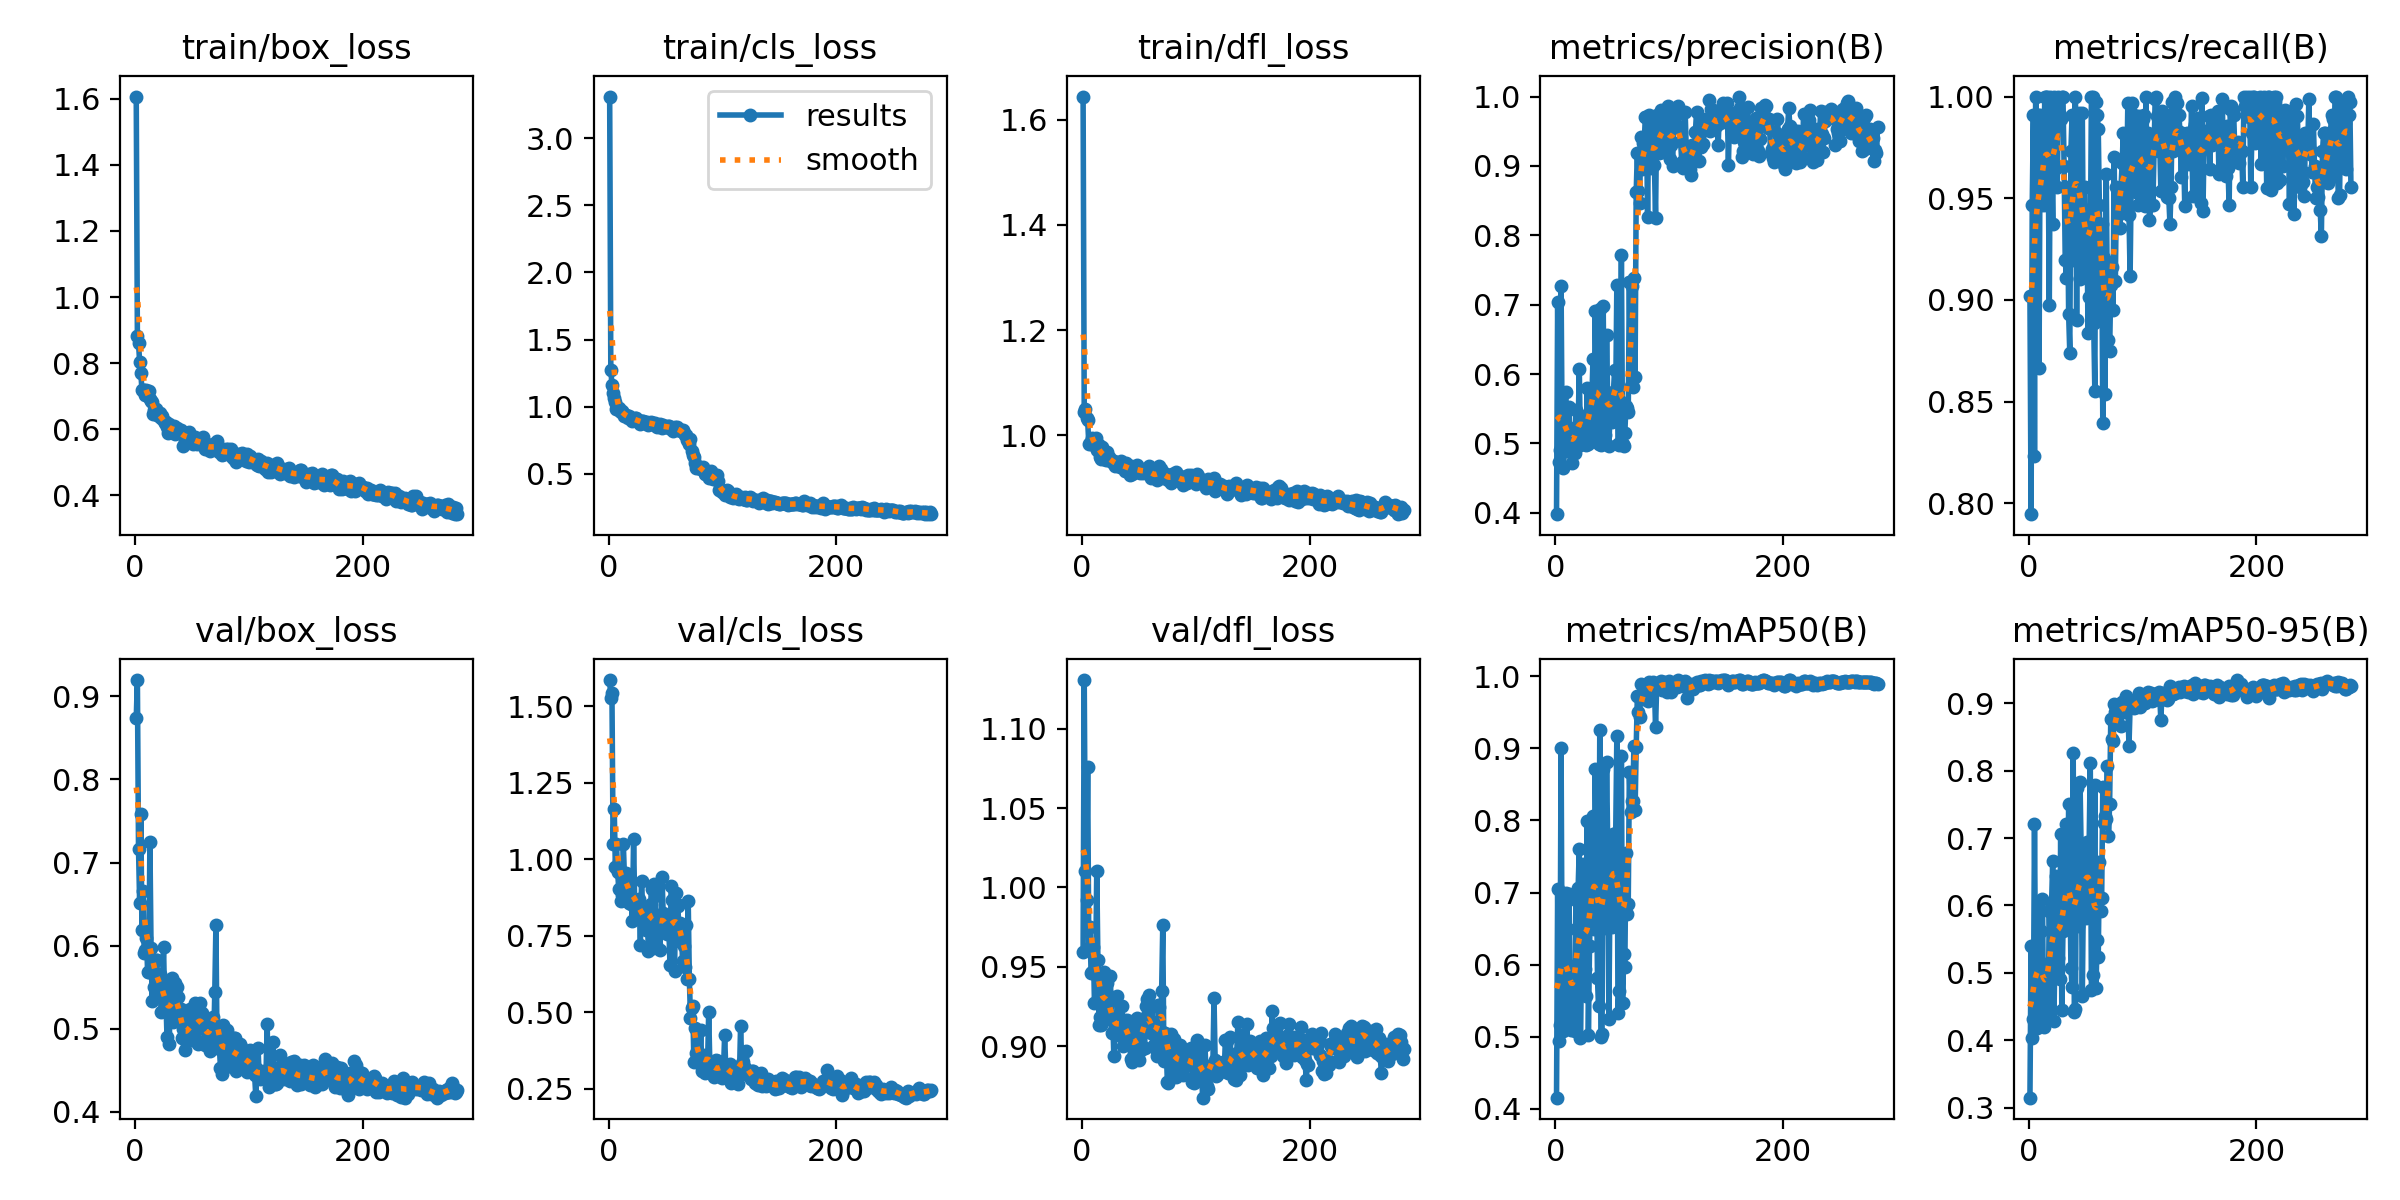

The table this chart was drawn from, first rows:
epoch, time, train/box_loss, train/cls_loss, train/dfl_loss, metrics/precision(B), metrics/recall(B), metrics/mAP50(B), metrics/mAP50-95(B), val/box_loss, val/cls_loss, val/dfl_loss, lr/pg0, lr/pg1, lr/pg2
1, 12.76, 1.607, 3.312, 1.644, 0.398, 0.9018, 0.4153, 0.3148, 0.8738, 1.586, 0.9596, 0.0005457, 0.0005457, 0.0005457
2, 23.85, 0.883, 1.276, 1.044, 0.704, 0.7946, 0.7046, 0.5402, 0.9197, 1.527, 1.131, 0.001098, 0.001098, 0.001098
3, 34.96, 0.8597, 1.162, 1.05, 0.4733, 0.9464, 0.4941, 0.4029, 0.7167, 1.543, 1.01, 0.001646, 0.001646, 0.001646
4, 44.06, 0.8035, 1.102, 1.032, 0.4898, 0.9911, 0.5165, 0.4309, 0.6512, 1.049, 0.992, 0.001651, 0.001651, 0.001651
5, 56.05, 0.7712, 1.065, 1.029, 0.7262, 0.8234, 0.9005, 0.7202, 0.758, 1.164, 1.076, 0.001645, 0.001645, 0.001645
6, 67.49, 0.7195, 1.037, 0.9845, 0.4986, 1, 0.5601, 0.476, 0.619, 0.9758, 0.9616, 0.001639, 0.001639, 0.001639
7, 76.42, 0.7171, 0.9789, 0.9847, 0.4644, 0.9821, 0.5085, 0.418, 0.6663, 1.049, 0.9753, 0.001634, 0.001634, 0.001634
8, 88.38, 0.7178, 0.9828, 0.9844, 0.4896, 0.9911, 0.5364, 0.4501, 0.5912, 0.9569, 0.9463, 0.001628, 0.001628, 0.001628
9, 100.8, 0.703, 0.9906, 0.9951, 0.5746, 0.8664, 0.699, 0.6044, 0.5948, 0.9043, 0.9464, 0.001623, 0.001623, 0.001623
10, 111.4, 0.7189, 0.9633, 0.9931, 0.4968, 0.9911, 0.522, 0.4363, 0.6091, 0.9646, 0.9627, 0.001617, 0.001617, 0.001617
11, 122.8, 0.7137, 0.9616, 0.9849, 0.5242, 0.9464, 0.6494, 0.5619, 0.5677, 0.8632, 0.9269, 0.001612, 0.001612, 0.001612
12, 134.8, 0.7153, 0.9662, 0.9959, 0.5522, 0.9554, 0.6977, 0.6096, 0.5681, 0.8843, 0.9449, 0.001606, 0.001606, 0.001606
13, 145.9, 0.6915, 0.9489, 0.973, 0.4873, 0.9464, 0.5355, 0.4199, 0.7249, 1.051, 1.011, 0.001601, 0.001601, 0.001601
14, 155.2, 0.6845, 0.927, 0.9754, 0.4988, 1, 0.5098, 0.432, 0.5973, 0.9398, 0.9545, 0.001595, 0.001595, 0.001595
15, 167.4, 0.6822, 0.9388, 0.9824, 0.4725, 1, 0.5255, 0.4614, 0.5339, 0.9567, 0.9133, 0.00159, 0.00159, 0.00159
16, 176.4, 0.6467, 0.9262, 0.9598, 0.4921, 1, 0.5203, 0.4444, 0.5675, 0.9132, 0.9181, 0.001584, 0.001584, 0.001584
17, 188.8, 0.6587, 0.9174, 0.9549, 0.4864, 0.9732, 0.5078, 0.446, 0.5499, 0.9394, 0.9133, 0.001579, 0.001579, 0.001579
18, 199.8, 0.6614, 0.9299, 0.9789, 0.5485, 0.8977, 0.6897, 0.5916, 0.5825, 0.8585, 0.9326, 0.001573, 0.001573, 0.001573
19, 208.4, 0.6431, 0.9169, 0.9554, 0.5057, 1, 0.6008, 0.5158, 0.5833, 0.8645, 0.9465, 0.001568, 0.001568, 0.001568
20, 219, 0.6499, 0.9113, 0.9612, 0.5248, 0.9662, 0.7067, 0.6027, 0.5525, 0.8526, 0.93, 0.001562, 0.001562, 0.001562
21, 229.6, 0.6386, 0.8946, 0.9538, 0.6076, 0.9375, 0.761, 0.6652, 0.5414, 0.7975, 0.917, 0.001557, 0.001557, 0.001557
22, 238.4, 0.65, 0.9068, 0.9678, 0.498, 1, 0.4975, 0.4278, 0.5655, 1.068, 0.9399, 0.001551, 0.001551, 0.001551
23, 249.1, 0.6343, 0.9155, 0.9542, 0.5043, 0.9892, 0.5984, 0.5291, 0.5206, 0.856, 0.9263, 0.001546, 0.001546, 0.001546
24, 259.6, 0.6397, 0.9126, 0.9589, 0.5371, 0.965, 0.739, 0.643, 0.5496, 0.8242, 0.9316, 0.00154, 0.00154, 0.00154
25, 268.3, 0.6242, 0.8929, 0.9547, 0.54, 0.9554, 0.6916, 0.6001, 0.5984, 0.8515, 0.9439, 0.001535, 0.001535, 0.001535
26, 278.9, 0.6191, 0.8981, 0.9516, 0.5042, 1, 0.5933, 0.5226, 0.5263, 0.8388, 0.9082, 0.001529, 0.001529, 0.001529
27, 290.6, 0.6222, 0.8831, 0.9479, 0.4982, 0.9911, 0.5569, 0.4903, 0.5383, 0.8691, 0.9185, 0.001524, 0.001524, 0.001524
28, 299.8, 0.6055, 0.8734, 0.9513, 0.5806, 0.989, 0.7997, 0.7059, 0.4904, 0.7203, 0.894, 0.001518, 0.001518, 0.001518
29, 310.3, 0.5892, 0.8903, 0.9425, 0.4992, 1, 0.502, 0.4442, 0.5211, 0.9304, 0.9118, 0.001513, 0.001513, 0.001513
30, 320.8, 0.6169, 0.8889, 0.9485, 0.505, 1, 0.6259, 0.5622, 0.4814, 0.8161, 0.907, 0.001507, 0.001507, 0.001507
31, 331.2, 0.5959, 0.8772, 0.9473, 0.5523, 0.966, 0.6826, 0.5971, 0.5528, 0.8104, 0.9314, 0.001502, 0.001502, 0.001502
32, 341.6, 0.5923, 0.8855, 0.9442, 0.5608, 0.9196, 0.7298, 0.6383, 0.5608, 0.8092, 0.9157, 0.001496, 0.001496, 0.001496
33, 352, 0.6039, 0.8752, 0.9395, 0.6212, 0.9107, 0.8061, 0.7214, 0.5079, 0.7681, 0.9103, 0.001491, 0.001491, 0.001491
34, 362.5, 0.6098, 0.887, 0.9509, 0.5267, 0.9554, 0.6493, 0.5672, 0.5417, 0.8268, 0.9089, 0.001485, 0.001485, 0.001485
35, 374.7, 0.586, 0.8652, 0.9408, 0.6911, 0.8929, 0.8708, 0.75, 0.5554, 0.6994, 0.9249, 0.00148, 0.00148, 0.00148
36, 385.3, 0.5979, 0.8747, 0.9433, 0.5806, 0.874, 0.7431, 0.6552, 0.5269, 0.7921, 0.9001, 0.001474, 0.001474, 0.001474
37, 394, 0.6031, 0.887, 0.9444, 0.5117, 0.9732, 0.5809, 0.5067, 0.5505, 0.8547, 0.9164, 0.001469, 0.001469, 0.001469
38, 404.3, 0.593, 0.8676, 0.9317, 0.4995, 0.9911, 0.5421, 0.4794, 0.5383, 0.9027, 0.9156, 0.001463, 0.001463, 0.001463
39, 415, 0.5942, 0.8758, 0.948, 0.6941, 0.9196, 0.9253, 0.826, 0.513, 0.7095, 0.9119, 0.001458, 0.001458, 0.001458
40, 423.8, 0.5978, 0.8686, 0.9416, 0.4972, 0.9901, 0.4999, 0.4425, 0.5238, 0.9198, 0.9166, 0.001452, 0.001452, 0.001452
41, 435.2, 0.5926, 0.88, 0.9405, 0.4987, 1, 0.5044, 0.4469, 0.4887, 0.8815, 0.9013, 0.001447, 0.001447, 0.001447
42, 448.2, 0.5498, 0.8548, 0.9255, 0.6986, 0.8902, 0.871, 0.7749, 0.4999, 0.7213, 0.9109, 0.001441, 0.001441, 0.001441
43, 459.8, 0.5897, 0.849, 0.9417, 0.5157, 0.9911, 0.6506, 0.57, 0.4909, 0.8052, 0.8919, 0.001436, 0.001436, 0.001436
44, 467.8, 0.5652, 0.8523, 0.9274, 0.5118, 0.9918, 0.7147, 0.6355, 0.4743, 0.7924, 0.8898, 0.00143, 0.00143, 0.00143
45, 480.2, 0.5841, 0.871, 0.9402, 0.6557, 0.9103, 0.8817, 0.7825, 0.4855, 0.7049, 0.9078, 0.001425, 0.001425, 0.001425
46, 490.9, 0.5735, 0.8513, 0.935, 0.5567, 0.9286, 0.7612, 0.6807, 0.4879, 0.7709, 0.8959, 0.001419, 0.001419, 0.001419
47, 499.9, 0.5903, 0.8421, 0.9376, 0.4966, 0.992, 0.5245, 0.4663, 0.5138, 0.9426, 0.9018, 0.001414, 0.001414, 0.001414
48, 512, 0.5824, 0.8615, 0.9434, 0.5415, 0.9129, 0.713, 0.6259, 0.5237, 0.823, 0.9175, 0.001408, 0.001408, 0.001408
49, 524.4, 0.561, 0.8546, 0.9305, 0.5431, 0.9554, 0.7668, 0.6647, 0.5177, 0.7684, 0.9129, 0.001403, 0.001403, 0.001403
50, 535, 0.5744, 0.8479, 0.9346, 0.531, 0.9286, 0.652, 0.5816, 0.4861, 0.8111, 0.8914, 0.001397, 0.001397, 0.001397
51, 547.2, 0.5546, 0.8501, 0.9295, 0.5748, 0.9442, 0.7807, 0.694, 0.4941, 0.7566, 0.8974, 0.001392, 0.001392, 0.001392
52, 557.8, 0.5667, 0.854, 0.9368, 0.6053, 0.8839, 0.7323, 0.6465, 0.4885, 0.7599, 0.8975, 0.001386, 0.001386, 0.001386
53, 570.2, 0.5754, 0.8565, 0.9297, 0.5668, 0.9012, 0.7824, 0.6898, 0.5312, 0.7698, 0.9121, 0.001381, 0.001381, 0.001381
54, 578.6, 0.5555, 0.8403, 0.9281, 0.7289, 0.9196, 0.9166, 0.8116, 0.4992, 0.6534, 0.9171, 0.001375, 0.001375, 0.001375
55, 591.1, 0.5684, 0.8351, 0.9345, 0.4989, 0.9996, 0.5333, 0.4747, 0.4815, 0.912, 0.8986, 0.00137, 0.00137, 0.00137
56, 600.6, 0.5585, 0.8437, 0.9363, 0.4978, 1, 0.564, 0.4964, 0.5229, 0.8675, 0.9251, 0.001364, 0.001364, 0.001364
57, 612.6, 0.5583, 0.817, 0.9301, 0.5614, 0.8887, 0.6949, 0.6067, 0.5311, 0.7715, 0.9295, 0.001359, 0.001359, 0.001359
58, 625.3, 0.5674, 0.8462, 0.9331, 0.7709, 0.8554, 0.8898, 0.7784, 0.5139, 0.6343, 0.9206, 0.001353, 0.001353, 0.001353
59, 636, 0.5582, 0.8353, 0.9428, 0.4996, 0.9973, 0.5468, 0.4781, 0.5186, 0.8897, 0.9322, 0.001348, 0.001348, 0.001348
60, 646.7, 0.5769, 0.8473, 0.9326, 0.497, 0.9911, 0.6147, 0.5493, 0.5054, 0.8552, 0.9098, 0.001342, 0.001342, 0.001342
... 223 more rows
